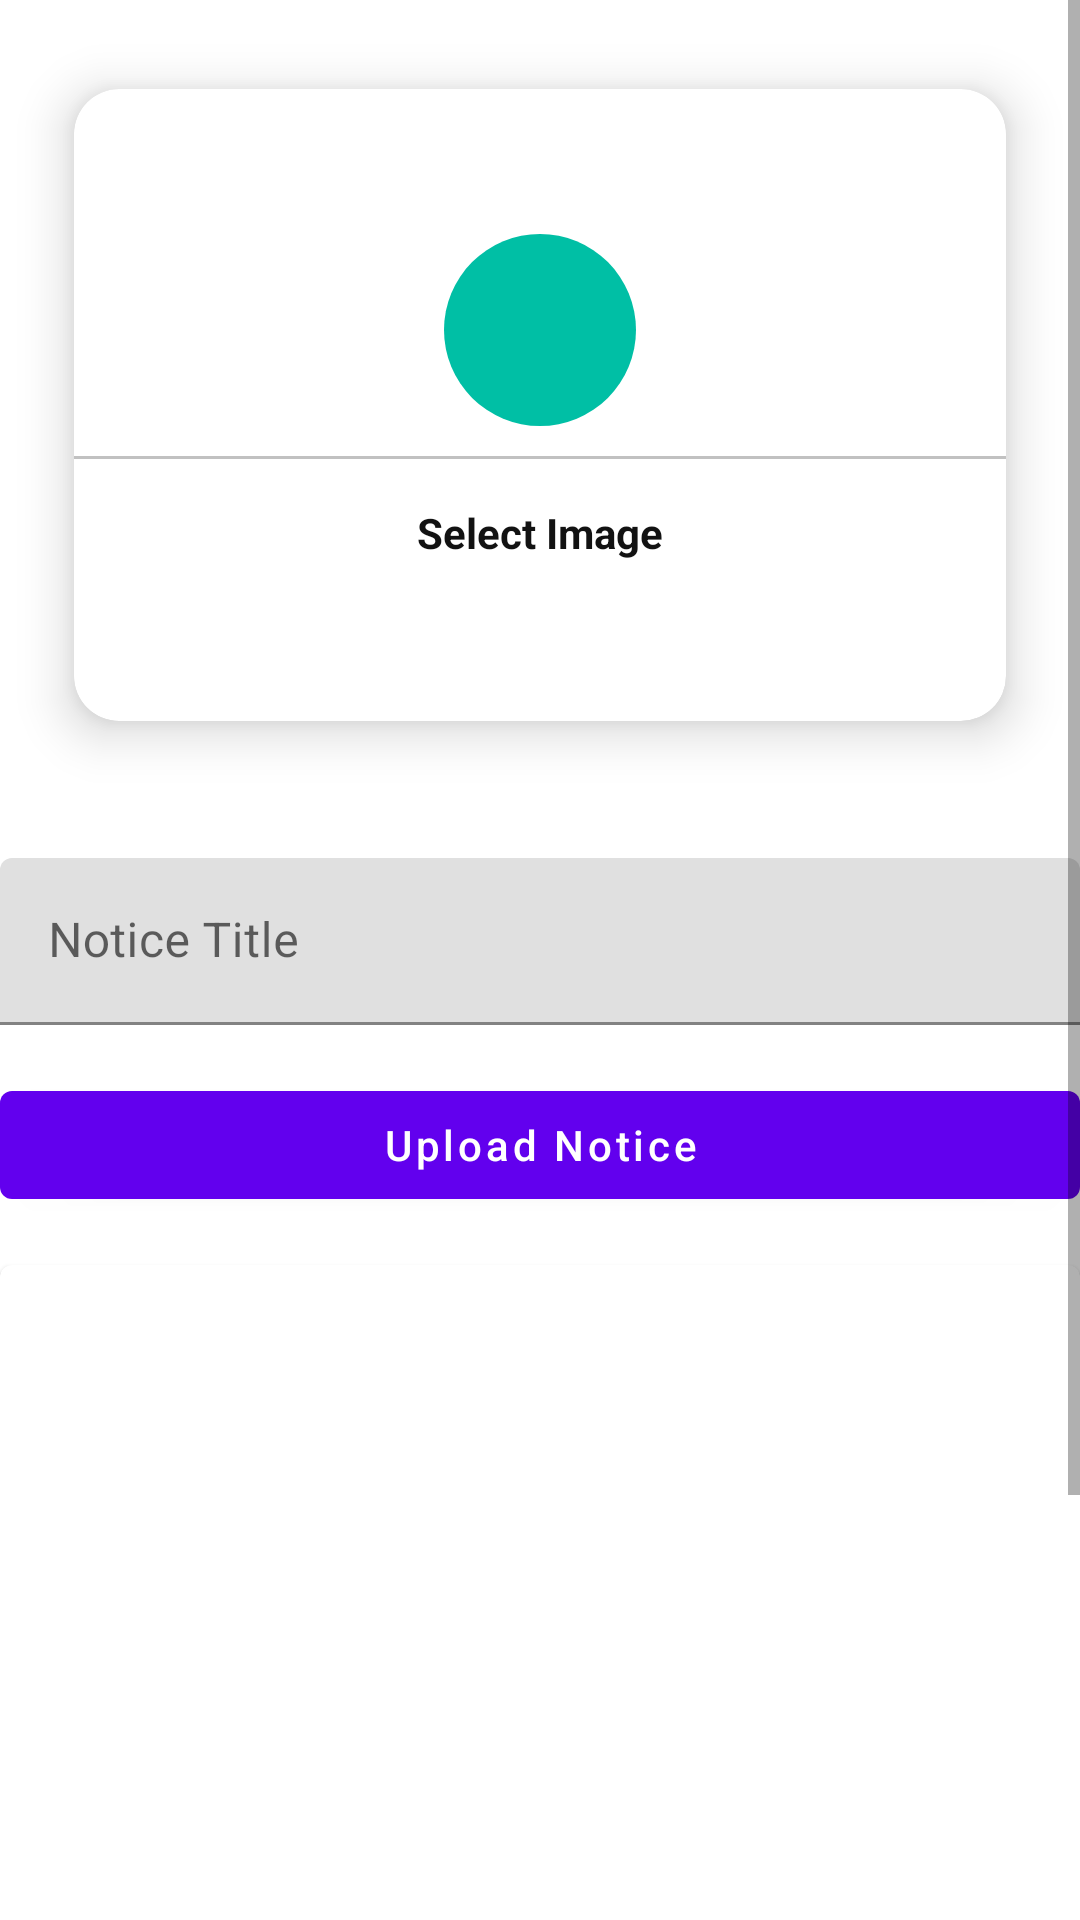

The Android layout XML behind this screen, and the referenced resources:
<!-- AndroidManifest.xml: application theme Theme.CollegeUnique -->
<!-- res/layout/activity_upload_notice.xml -->
<?xml version="1.0" encoding="utf-8"?>
<ScrollView xmlns:android="http://schemas.android.com/apk/res/android"
    xmlns:app="http://schemas.android.com/apk/res-auto"
    xmlns:tools="http://schemas.android.com/tools"
    android:layout_width="match_parent"
    android:layout_height="match_parent"
    tools:context=".UploadNotice">

    <LinearLayout
        android:layout_width="match_parent"
        android:layout_height="match_parent"
        android:orientation="vertical" >

        <com.google.android.material.card.MaterialCardView
            android:id="@+id/addImage"
            android:layout_width="match_parent"
            android:layout_height="250dp"
            android:layout_margin="10dp"
            android:elevation="10dp"
            app:cardCornerRadius="15dp"
            android:layout_gravity="center"
            android:outlineAmbientShadowColor="@color/black"
            app:cardElevation="10dp"
            app:cardUseCompatPadding="true"

            >
            <LinearLayout
                android:layout_width="match_parent"
                android:layout_height="match_parent"
                android:orientation="vertical"
                android:gravity="center"
                >
                <ImageView
                    android:layout_width="64dp"
                    android:layout_height="64dp"
                    android:background="@drawable/circle_green"
                    android:src="@drawable/ic_baseline_add_photo_alternate_24"
                    android:padding="15dp"

                    />
                <View
                    android:layout_width="match_parent"
                    android:layout_height="1dp"
                    android:background="@color/lightGrey"
                    android:layout_marginTop="10dp"
                    />

                <TextView
                    android:layout_width="wrap_content"
                    android:layout_height="wrap_content"
                    android:text="Select Image"
                    android:padding="5dp"
                    android:textStyle="bold"
                    android:layout_marginTop="10dp"
                    android:textColor="@color/textColor"


                    />


            </LinearLayout>

        </com.google.android.material.card.MaterialCardView>


        <com.google.android.material.textfield.TextInputLayout
            android:layout_marginTop="16dp"
            android:layout_width="match_parent"
            android:layout_height="match_parent"
            style="@style/ThemeOverlay.Material3.AutoCompleteTextView.OutlinedBox"
            >

            <com.google.android.material.textfield.TextInputEditText
                android:id="@+id/noticeTitle"
                android:layout_width="match_parent"
                android:layout_height="wrap_content"
                android:hint="Notice Title" />
        </com.google.android.material.textfield.TextInputLayout>
        <com.google.android.material.button.MaterialButton
            android:layout_width="match_parent"
            android:layout_height="wrap_content"
            android:text="Upload Notice"
            android:layout_marginTop="16dp"
            android:id="@+id/uploadNoticeBtn"
            android:textAllCaps="false"

            />

        <com.google.android.material.card.MaterialCardView
            android:layout_width="match_parent"
            android:layout_height="400dp"
            android:layout_marginTop="16dp"
            >
            <ImageView
                android:layout_width="match_parent"
                android:layout_height="match_parent"
                android:scaleType="centerCrop"
                android:id="@+id/noticeImageView"
                />

        </com.google.android.material.card.MaterialCardView>



    </LinearLayout>

</ScrollView>
<!-- resources referenced by this layout -->
<resources>
  <color name="black">#FF000000</color>
  <color name="lightGrey">#C1c1c1</color>
  <color name="textColor">#121212</color>
  <!-- drawable circle_green (drawable) -->
  <?xml version="1.0" encoding="utf-8"?>
  <shape android:shape="oval" xmlns:android="http://schemas.android.com/apk/res/android">
  <solid android:color="@color/green1" />
  </shape>
  <style name="Theme.CollegeUnique" parent="Theme.MaterialComponents.DayNight.DarkActionBar">
          
          <item name="colorPrimary">@color/purple_500</item>
          <item name="colorPrimaryVariant">@color/purple_700</item>
          <item name="colorOnPrimary">@color/white</item>
          
          <item name="colorSecondary">@color/teal_200</item>
          <item name="colorSecondaryVariant">@color/teal_700</item>
          <item name="colorOnSecondary">@color/black</item>
          
          <item name="android:statusBarColor">?attr/colorPrimaryVariant</item>
          
      </style>
  <color name="green1">#00bfa5</color>
  <color name="purple_500">#FF6200EE</color>
  <color name="purple_700">#FF3700B3</color>
  <color name="white">#FFFFFFFF</color>
  <color name="teal_200">#FF03DAC5</color>
  <color name="teal_700">#FF018786</color>
</resources>
